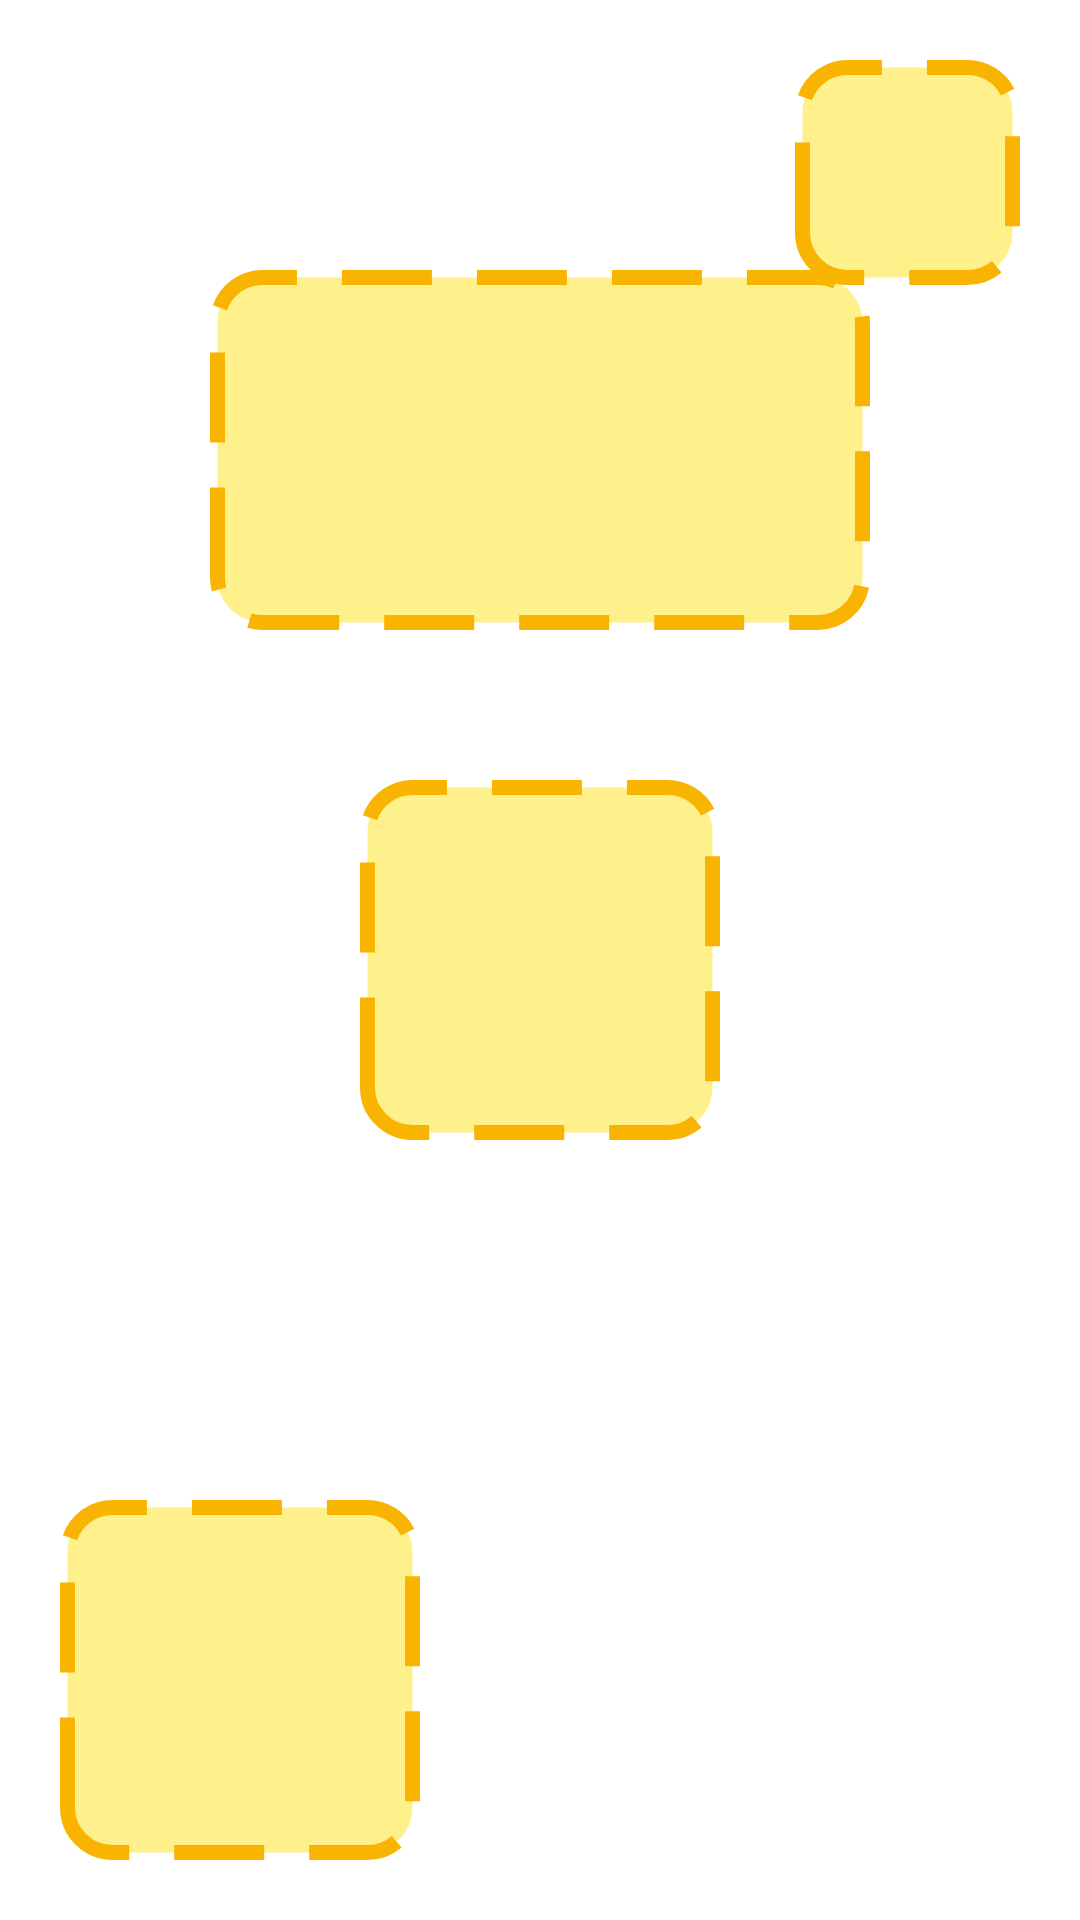

The Android layout XML behind this screen, and the referenced resources:
<!-- AndroidManifest.xml: application theme Theme.MobileProgramming -->
<!-- res/layout/fragment_relative_layout.xml -->
<?xml version="1.0" encoding="utf-8"?>
<RelativeLayout xmlns:android="http://schemas.android.com/apk/res/android"
    xmlns:tools="http://schemas.android.com/tools"
    android:layout_width="match_parent"
    android:layout_height="match_parent"
    android:paddingHorizontal="10dp"
    android:contentDescription="@string/hello_world"
    android:paddingVertical="20dp"
    tools:context=".fragments.RelativeLayoutFragment">

    <View
        android:id="@+id/rel_view_1"
        android:layout_width="120dp"
        android:layout_height="120dp"
        android:layout_marginHorizontal="10dp"
        android:layout_centerInParent="true"
        android:background="@drawable/dotted_yellow" />
    <View
        android:id="@+id/rel_view_2"
        android:layout_width="220dp"
        android:layout_height="120dp"
        android:layout_marginHorizontal="10dp"
        android:layout_above="@id/rel_view_1"
        android:layout_centerHorizontal="true"
        android:layout_marginBottom="50dp"
        android:background="@drawable/dotted_yellow" />
    <View
        android:id="@+id/rel_view_3"
        android:layout_width="120dp"
        android:layout_height="120dp"
        android:layout_marginHorizontal="10dp"
        android:layout_alignParentBottom="true"
        android:background="@drawable/dotted_yellow" />
    <View
        android:id="@+id/rel_view_4"
        android:layout_width="75dp"
        android:layout_height="75dp"
        android:layout_marginHorizontal="10dp"
        android:layout_alignParentTop="true"
        android:layout_alignParentEnd="true"
        android:background="@drawable/dotted_yellow" />

</RelativeLayout>
<!-- resources referenced by this layout -->
<resources>
  <!-- drawable dotted_yellow (drawable) -->
  <?xml version="1.0" encoding="utf-8"?>
  <shape xmlns:android="http://schemas.android.com/apk/res/android">
      <stroke
          android:width="5dp"
          android:color="@color/yellow_dark"
          android:dashWidth="30dp"
          android:dashGap="15dp" />
      <padding
          android:bottom="7dp"
          android:left="7dp"
          android:right="7dp"
          android:top="7dp" />
      <corners android:radius="15dp" />
      <solid android:color="@color/yellow"/>
  </shape>
  <string name="hello_world">Hello World</string>
  <style name="Theme.MobileProgramming" parent="Theme.MaterialComponents.DayNight.NoActionBar">
          
          <item name="colorPrimary">@color/purple_500</item>
          <item name="colorPrimaryVariant">@color/purple_700</item>
          <item name="colorOnPrimary">@color/white</item>
          
          <item name="colorSecondary">@color/teal_200</item>
          <item name="colorSecondaryVariant">@color/teal_700</item>
          <item name="colorOnSecondary">@color/black</item>
          
          <item name="android:statusBarColor">?attr/colorOnPrimary</item>
          <item name="android:windowLightStatusBar">true</item>
          
      </style>
  <color name="yellow_dark">#F9B402</color>
  <color name="yellow">#FEF08A</color>
  <color name="purple_500">#FF6200EE</color>
  <color name="purple_700">#FF3700B3</color>
  <color name="white">#FFFFFFFF</color>
  <color name="teal_200">#FF03DAC5</color>
  <color name="teal_700">#FF018786</color>
  <color name="black">#FF000000</color>
</resources>
